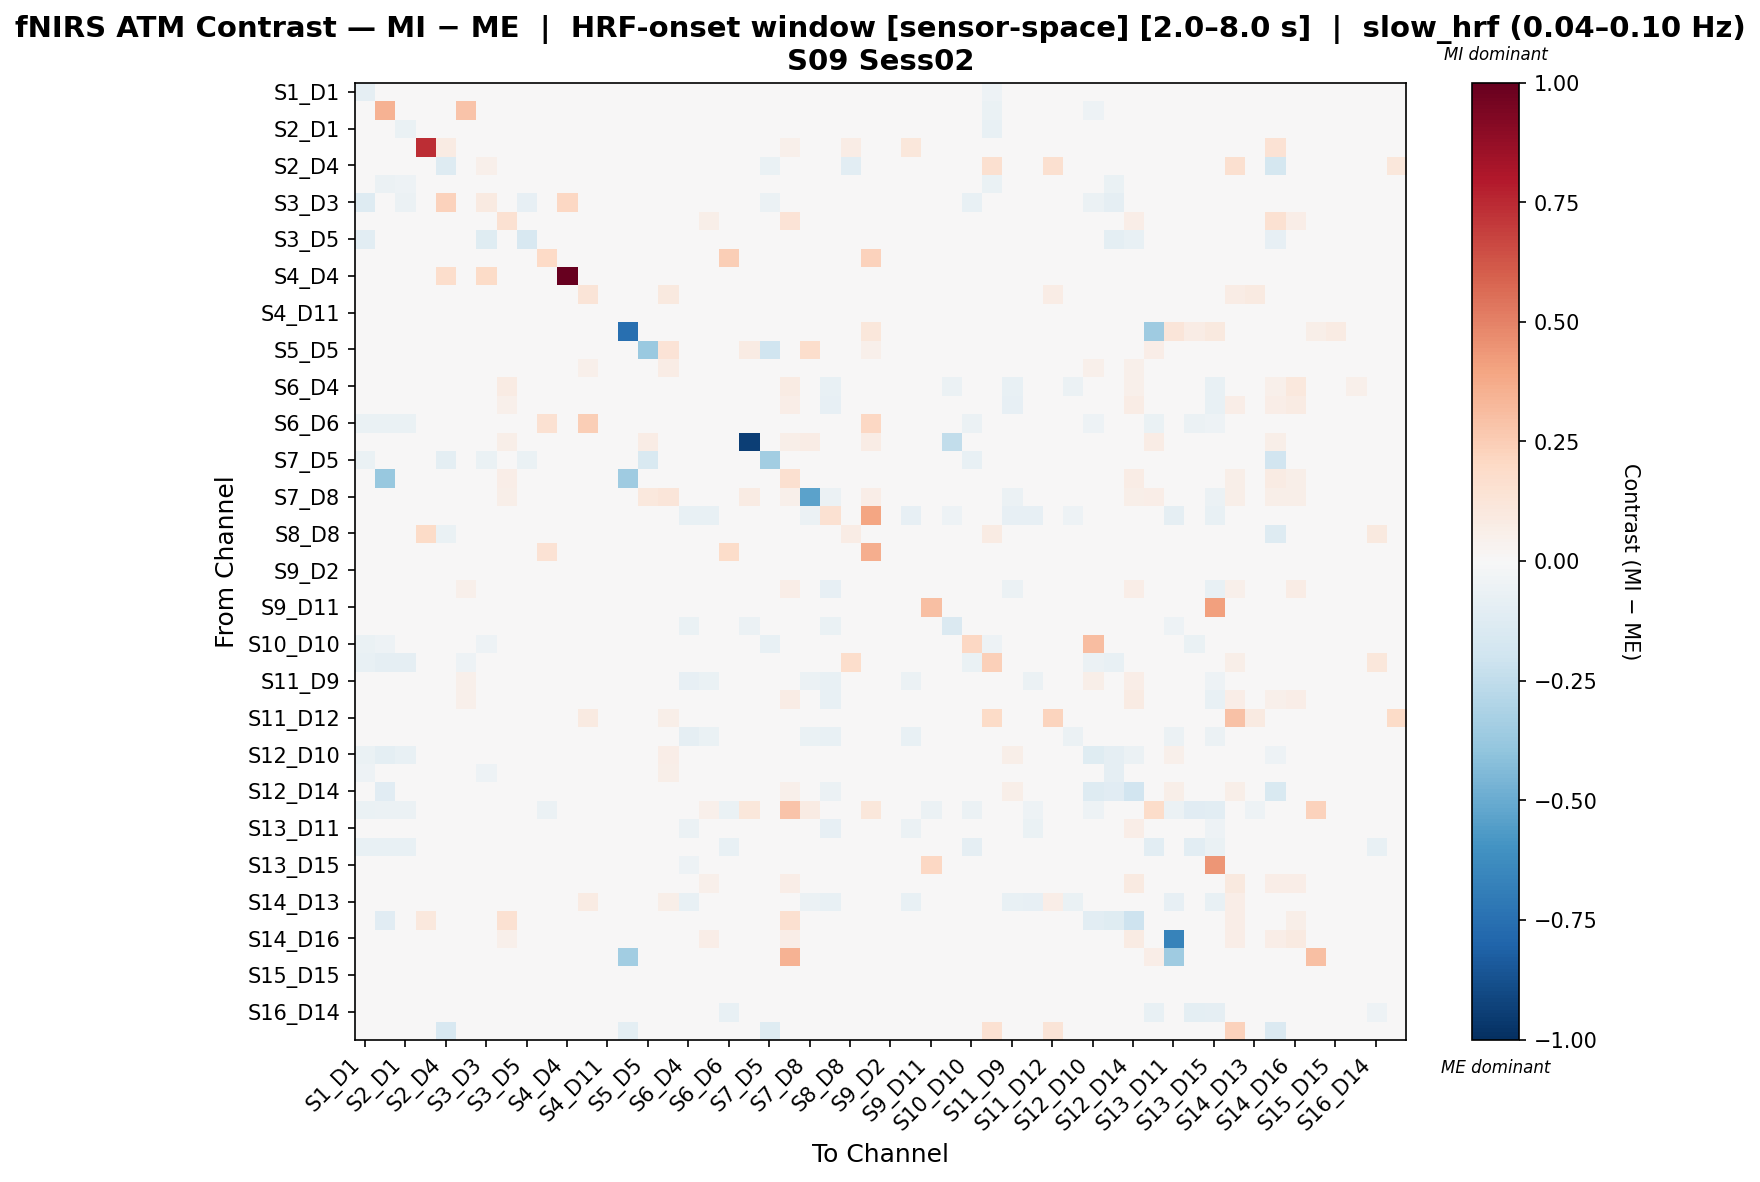

Source data for this figure (header and first rows):
, S1_D1 hbo, S1_D3 hbo, S2_D1 hbo, S2_D2 hbo, S2_D4 hbo, S3_D1 hbo, S3_D3 hbo, S3_D4 hbo, S3_D5 hbo, S4_D2 hbo, S4_D4 hbo, S4_D6 hbo, S4_D11 hbo, S5_D3 hbo, S5_D5 hbo, S5_D7 hbo, S6_D4 hbo, S6_D5 hbo, S6_D6 hbo, S6_D8 hbo, S7_D5 hbo, S7_D7 hbo, S7_D8 hbo
S1_D1 hbo, -0.08839, -0.02708, -0.04399, -0.01425, -0.01425, 0.009102, -0.04398, -0.01425, -0.02776, -0.009159, -0.02035, 0.02739, -0.01221, 0.04217, 0.02055, 0.02933, -0.01425, -0.01425, -0.03265, 0.01687, -0.02341, -0.01425, 0.0
S1_D3 hbo, -0.03466, 0.3463, -0.0431, -0.01662, -0.01662, 0.2887, 0.006827, -0.01662, 0.03098, -0.01163, -0.01579, 0.03018, -0.01579, 0.04165, 0.02828, 0.02828, -0.01662, -0.01662, -0.03586, 0.01738, -0.001662, -0.01579, 0.0
S2_D1 hbo, -0.04775, -0.04439, -0.06265, -0.02044, -0.01971, -0.004656, -0.004985, -0.01971, 0.02004, -0.01022, -0.01387, 0.03041, -0.01387, 0.04267, 0.02799, 0.02292, -0.01898, -0.02044, -0.03604, 0.01707, -0.0073, -0.01533, 0.0
S2_D2 hbo, -0.01166, -0.01666, -0.02165, 0.7398, 0.08371, -0.008329, 0.0, 0.04428, -0.01249, -0.01166, -0.01582, -0.007496, 0.02361, 0.0, -0.01999, -0.02332, -0.02082, -0.02165, 0.0, 0.0338, -0.001666, 0.05011, 0.0
S2_D4 hbo, -0.01184, -0.01691, -0.02114, 0.04145, -0.1259, -0.001408, 0.05286, 0.02298, -0.01269, -0.01184, 0.04032, -0.007611, 0.01565, 0.0, -0.0203, -0.01578, -0.0203, -0.01409, 0.0, 0.02467, -0.06865, 0.03511, 0.0
S3_D1 hbo, -0.03231, -0.05828, -0.05038, -0.01745, -0.0135, -0.01888, -0.02127, -0.009213, 0.02609, -0.01745, -0.01745, 0.01838, 0.0122, 0.03209, 0.0202, 0.04077, -0.009213, 0.01055, 0.0, 0.01412, 0.01825, 0.02043, 0.008237
S3_D3 hbo, -0.1259, -0.01331, -0.05602, 0.0, 0.2336, -0.006226, 0.08965, 0.01535, -0.08276, 0.0, 0.2082, 0.009339, 0.0, 0.03188, -0.01885, 0.03188, -0.01309, 0.01063, 0.0, 0.01417, -0.05873, 0.01535, 0.005903
S3_D4 hbo, -0.01187, -0.01695, -0.02119, 0.01663, 0.01816, 0.01042, 0.0351, 0.1516, 0.03588, -0.01187, -0.01611, -0.007629, 0.03546, 0.0, -0.02034, -0.003551, 0.04158, 0.05963, 0.0, 0.02578, 0.02086, 0.1345, 0.0351
S3_D5 hbo, -0.1073, 0.01545, -0.0008774, -0.0144, -0.0144, 0.02746, -0.1179, 0.004125, -0.163, -0.01248, -0.02113, 0.01812, -0.0144, 0.02985, 0.006874, 0.01648, -0.003081, 0.003095, 0.0, 0.01235, -0.02209, 0.004125, 0.01338
S4_D2 hbo, -0.006768, -0.01354, -0.01354, -0.01354, -0.01354, -0.008701, 0.0, -0.01354, -0.01063, 0.1969, -0.01354, -0.006768, -0.02804, 0.0, -0.01354, -0.01354, -0.01354, -0.01354, 0.2443, 0.0, -0.001934, -0.01354, 0.0
S4_D4 hbo, -0.01409, -0.01409, -0.01487, -0.01487, 0.1728, -0.007828, 0.1876, -0.01487, -0.01722, -0.01096, 1.0, -0.02427, -0.01487, 0.0, -0.03444, -0.01487, -0.0227, -0.01487, 0.0, 0.0, -0.007045, -0.01409, 0.0
S4_D6 hbo, 0.03216, 0.0309, 0.0309, -0.01138, -0.01138, 0.0309, 0.03054, -0.01138, 0.0309, -0.01138, -0.04045, 0.1295, -0.01138, 0.04228, 0.008147, 0.1006, -0.02402, 0.03973, 0.03717, 0.01951, -0.002528, -0.01138, 0.0
S4_D11 hbo, -0.008252, -0.01403, -0.01568, -0.007779, -0.005523, 0.006418, 0.0, 0.002377, -0.01155, -0.02393, -0.01403, -0.007427, 0.01535, 0.0, -0.01568, 0.005762, -0.004394, 0.00689, 0.0, 0.002257, 0.0243, 0.0266, 0.0
S5_D3 hbo, 0.04313, 0.01758, 0.04313, 0.0, 0.0, 0.04313, 0.04016, 0.0, 0.04313, 0.0, 0.0, 0.03867, 0.0, -0.7558, 0.04462, 0.04462, 0.0, 0.0, 0.0, 0.01785, 0.0, 0.0, 0.0
S5_D5 hbo, 0.02655, 0.02936, 0.02655, -0.0169, -0.0169, 0.03641, 0.02572, -0.0169, 0.02514, -0.009858, -0.03098, 0.01864, -0.01338, 0.04345, -0.369, 0.136, -0.02324, 0.0236, 0.0, 0.08487, -0.1974, -0.01408, 0.1755
S5_D7 hbo, 0.03191, 0.02709, 0.01987, -0.02246, -0.02078, 0.04625, 0.04016, -0.01503, 0.0311, -0.01123, -0.01524, 0.0525, 0.008279, 0.04313, 0.03527, 0.07793, -0.01343, 0.01096, 0.0, 0.01785, 0.02191, 0.006675, 0.01857
S6_D4 hbo, -0.01069, -0.01527, -0.01985, -0.01985, -0.01985, 0.0269, 0.01856, 0.08481, 0.04282, -0.01069, -0.02214, -0.01451, 0.03588, 0.0, -0.02596, 0.01038, 0.01952, 0.02188, 0.0, 0.0, 0.03374, 0.07855, -0.01271
S6_D5 hbo, -0.01158, -0.01654, -0.02233, -0.02316, -0.01976, 0.02772, 0.02443, 0.05333, 0.03994, -0.01158, -0.01571, 0.009254, 0.009974, 0.0, -0.01343, 0.01409, -0.03459, 0.01544, 0.0, 0.007707, 0.02018, 0.06287, -0.005965
S6_D6 hbo, -0.07027, -0.06388, -0.06388, 0.0, 0.0, 0.0, 0.0, 0.0, 0.0, 0.1518, 0.0, 0.2467, 0.0, 0.0, 0.0, 0.0, 0.0, 0.0, -0.04549, 0.0, 0.0, 0.0, 0.0
S6_D8 hbo, 0.03607, 0.03607, 0.03607, 0.02833, 0.03542, 0.03607, 0.03607, 0.05667, 0.03607, 0.0, 0.0, 0.03607, 0.0, 0.03607, 0.07149, 0.03607, 0.0, 0.0425, 0.0, -0.9436, 0.0, 0.05667, 0.07084
S7_D5 hbo, -0.06608, -0.005746, -0.02873, -0.005746, -0.0968, 0.008131, -0.06321, 0.005047, -0.06608, -0.005746, -0.02586, -0.005746, 0.02972, 0.0, -0.1503, 0.01892, 0.005047, 0.01892, 0.0, 0.0, -0.3461, 0.02663, 0.0
S7_D7 hbo, -0.0126, -0.3771, -0.02036, -0.008111, -0.005049, 0.02127, 0.03286, 0.0684, 0.03096, -0.01357, -0.01842, -0.008725, 0.02036, -0.3577, -0.02036, -0.0009667, 0.01664, 0.04454, 0.0, 0.008165, 0.02153, 0.1601, 0.03286
S7_D8 hbo, 0.0, 0.0, 0.0, 0.0, 0.0, 0.02264, 0.01358, 0.05887, 0.04981, 0.0, 0.0, 0.0, 0.0, 0.0, 0.1033, 0.1192, -0.01853, 0.03226, 0.0, 0.07949, 0.0, 0.05434, -0.5374
S8_D6 hbo, -0.01074, -0.02507, -0.01791, -0.01791, -0.01791, -0.008954, 0.0, -0.01791, -0.01343, -0.01343, -0.01701, -0.008059, -0.01791, 0.0, -0.01791, -0.01791, -0.07238, -0.07601, 0.0, 0.0, -0.001791, -0.01701, -0.05811
S8_D8 hbo, 0.01506, 0.003392, 0.003392, 0.1887, -0.06253, 0.01117, 0.02283, -0.01944, 0.00728, -0.01944, -0.01944, 0.01506, -0.01944, 0.02283, 0.003392, 0.003392, -0.01944, -0.01944, 0.0, 0.02283, -0.003888, -0.01944, 0.0
S8_D15 hbo, -0.01205, -0.01722, -0.02152, -0.02238, -0.02028, 0.002964, 0.0, -0.01397, -0.01291, 0.142, -0.01636, -0.007748, 0.011, 0.01683, -0.0154, -0.003446, -0.01225, 0.003727, 0.1871, 0.01368, 0.02248, 0.007171, 0.01052
S9_D2 hbo, -0.009431, -0.01347, -0.01819, -0.01886, -0.01546, 0.012, 0.0, -0.01886, -0.01011, -0.01886, -0.0128, -0.006063, 0.00843, 0.0, -0.01617, 0.002608, -0.01752, -0.001155, 0.0, 0.0, 0.02591, 0.01651, 0.0
S9_D9 hbo, -0.008684, -0.01336, -0.01403, 0.02323, -0.01136, 0.05136, 0.02447, 0.04401, 0.03469, -0.01737, -0.02672, -0.02004, 0.0126, 0.0, -0.02605, 0.01129, -0.01877, -0.001046, 0.0, 0.0, 0.02797, 0.06333, -0.01671
S9_D11 hbo, -0.007276, -0.01293, -0.01374, -0.01374, -0.01114, 0.01016, 0.0, -0.007227, -0.01051, -0.02668, -0.01293, -0.01698, 0.01062, 0.0, -0.01374, 0.007108, -0.007227, 0.005805, 0.0, 0.0, 0.02575, 0.02225, 0.0
S10_D9 hbo, -0.01125, -0.01608, -0.02251, -0.02251, -0.02044, 0.007733, 0.0, -0.02251, -0.01206, -0.01125, -0.01527, 0.005669, 0.01053, 0.0, -0.01929, 0.007426, -0.06957, -0.04394, 0.0, -0.0584, 0.02133, 0.008926, -0.04867
S10_D10 hbo, -0.06346, -0.05456, -0.02953, 0.0, 0.0, 0.004009, -0.05131, 0.0, 0.003992, 0.0, -0.04924, 0.009707, 0.0, 0.04165, -0.01769, 0.04165, -0.02028, 0.0, -0.0354, 0.01785, -0.07531, 0.0, 0.0
S10_D12 hbo, -0.07439, -0.09187, -0.09002, -0.02282, -0.02098, -0.05152, -0.04534, -0.02282, -0.01222, -0.01141, -0.01548, 0.01121, 0.009691, 0.0, -0.01956, 0.01214, -0.02119, 0.005822, -0.01763, 0.0, 0.01957, 0.008061, 0.0
S11_D9 hbo, 0.02972, 0.02477, 0.01982, -0.02228, -0.02046, 0.05157, 0.04128, -0.01781, 0.0289, -0.01155, -0.01568, 0.03385, 0.02009, 0.04128, 0.02147, 0.03937, -0.07885, -0.06977, 0.0, 0.02064, 0.02485, 0.01844, -0.05683
S11_D11 hbo, -0.007897, -0.01342, -0.01579, -0.01579, -0.01276, 0.0522, 0.02885, 0.03613, 0.04087, -0.02448, -0.01342, -0.007107, 0.007288, 0.0, -0.01579, 0.003912, -0.02578, -0.01406, 0.0, 0.0, 0.02267, 0.07185, -0.01232
S11_D12 hbo, -0.01197, -0.0171, -0.02222, -0.02222, -0.02222, -0.008548, 0.0, -0.02222, -0.01282, -0.01197, -0.01624, 0.09099, -0.01624, 0.0, -0.02051, 0.06165, -0.02137, 0.04192, 0.0, 0.0, -0.00171, -0.01795, 0.0
S11_D13 hbo, -0.01097, -0.01426, -0.01426, -0.01426, -0.01123, 0.008774, -0.008778, -0.01426, -0.01426, -0.01207, -0.03402, -0.02963, 0.01915, 0.0, -0.03292, 0.005482, -0.0887, -0.06254, 0.0, 0.0, 0.02211, 0.01915, -0.06347
S12_D10 hbo, -0.0668, -0.09444, -0.0707, 0.0, 0.004528, 0.01057, -0.03288, 0.0, 0.001305, 0.0, 0.0, 0.03669, 0.0249, 0.04233, 0.04374, 0.06724, 0.0, 0.02264, -0.03071, 0.01693, 0.00439, 0.0249, 0.0
S12_D12 hbo, -0.05246, -0.03789, -0.02939, -0.01638, -0.01638, 0.006789, -0.05208, -0.01638, -0.01776, -0.01092, -0.01482, 0.03063, 0.01269, 0.04345, 0.02851, 0.05603, -0.01638, 0.01113, 0.0, 0.01738, 0.01971, 0.01269, 0.0
S12_D14 hbo, -0.04222, -0.1134, -0.01139, 0.0, 0.002879, 0.003837, -0.04122, 0.0246, 0.003982, 0.0, 0.0, 0.0246, 0.03311, 0.02665, 0.02767, 0.04536, 0.01127, 0.03284, 0.0, 0.0123, 0.02303, 0.05361, 0.01332
S13_D6 hbo, -0.06532, -0.06221, -0.06221, 0.0, 0.0, 0.0, 0.0, 0.0, 0.0, -0.05764, 0.0, 0.0, -0.04747, -0.003391, 0.04259, 0.0, 0.0, 0.0511, -0.06532, 0.1107, 0.0, 0.2862, 0.08517
S13_D11 hbo, 0.01613, 0.01207, 0.008692, -0.01691, -0.01278, 0.04159, 0.03584, 0.005528, 0.03593, -0.02232, -0.01285, 0.01951, -0.0005801, 0.04771, 0.01004, 0.02766, -0.06035, -0.04247, 0.0, 0.01536, 0.02106, 0.02997, -0.04448
S13_D13 hbo, -0.07626, -0.07263, -0.07263, 0.0, 0.002705, 0.01623, -0.01427, 0.004057, 0.0, -0.0339, -0.03747, -0.03747, 0.0002867, 0.01488, -0.03211, 0.02164, -0.01378, 0.01758, -0.07626, 0.0, 0.02434, 0.02705, 0.0
S13_D15 hbo, -0.03707, -0.04058, -0.04058, -0.01053, -0.008015, 0.006336, -0.006145, -0.008015, -0.01053, -0.02721, -0.02107, -0.01756, 0.005269, 0.01763, -0.01931, 0.0071, -0.05259, -0.03485, -0.03004, 0.0, 0.02092, 0.01844, -0.03192
S14_D12 hbo, -0.01138, -0.01626, -0.02195, -0.02276, -0.02127, 0.02819, 0.03536, 0.04524, 0.03677, -0.01138, -0.01545, 0.01572, 0.008747, 0.0, -0.01951, 0.01099, 0.008785, 0.05351, 0.0, 0.0, 0.01681, 0.06697, 0.03536
S14_D13 hbo, -0.009073, -0.01296, -0.0175, -0.01815, -0.01879, -0.002321, 0.0, -0.01815, -0.009721, -0.02074, -0.01231, 0.08568, -0.01787, 0.0, -0.01555, 0.05608, -0.07748, -0.01989, 0.0, 0.0, 0.002863, -0.009449, -0.06063
S14_D14 hbo, -0.04869, -0.116, 0.0, 0.1033, 0.04204, -0.001059, -0.02973, 0.1552, -0.01668, 0.0, 0.0, 0.0, 0.02782, 0.0, 0.0, 0.0, 0.02872, 0.047, 0.0, 0.0318, -0.03371, 0.1594, 0.03394
S14_D16 hbo, -0.01184, -0.01691, -0.02283, -0.02199, -0.019, 0.02598, 0.03084, 0.05433, 0.04282, -0.01184, -0.01607, 0.0009571, 0.01392, 0.0, -0.0203, 0.006084, 0.02693, 0.06802, 0.0, 0.0, 0.02294, 0.06975, 0.04009
S15_D13 hbo, -0.008749, -0.01346, -0.01615, -0.01683, -0.01499, 0.01076, 0.0, -0.0175, -0.0101, -0.02221, -0.01279, -0.006057, 0.002555, -0.345, -0.01548, 0.003169, -0.01548, -0.0002543, 0.0, 0.0, 0.0225, 0.3509, 0.0
S15_D15 hbo, -0.009067, -0.01484, -0.01484, -0.01484, -0.0127, 0.004591, 0.0, -0.004142, -0.01236, -0.02473, -0.01484, -0.007418, 0.003813, 0.01283, -0.01484, 0.005483, 0.0001355, 0.01083, 0.0, 0.0, 0.02295, 0.01511, 0.0
S15_D16 hbo, -0.01166, -0.01666, -0.02165, -0.02249, -0.02083, 0.005382, 0.0, -0.01086, -0.01249, -0.01166, -0.01582, -0.007496, 0.01783, 0.0, -0.01999, 0.0003613, -0.003372, 0.009505, 0.0, 0.0, 0.027, 0.01492, 0.0
S16_D14 hbo, -0.04124, -0.04124, -0.04124, -0.01148, -0.01148, 0.02936, 0.02272, -0.01148, 0.02936, -0.01148, -0.04017, -0.003555, -0.01148, 0.04084, 0.006409, 0.02936, -0.03061, -0.01148, -0.0706, 0.0169, -0.003826, -0.01148, 0.0
S16_D16 hbo, -0.00964, -0.01928, -0.01721, -0.0179, -0.1596, 0.01359, 0.0, -0.01859, -0.01033, -0.01653, -0.01308, -0.006197, 0.01143, -0.09403, -0.01106, -0.0008423, -0.01653, 0.0005348, 0.0, 0.005461, -0.1226, 0.01694, 0.005461
